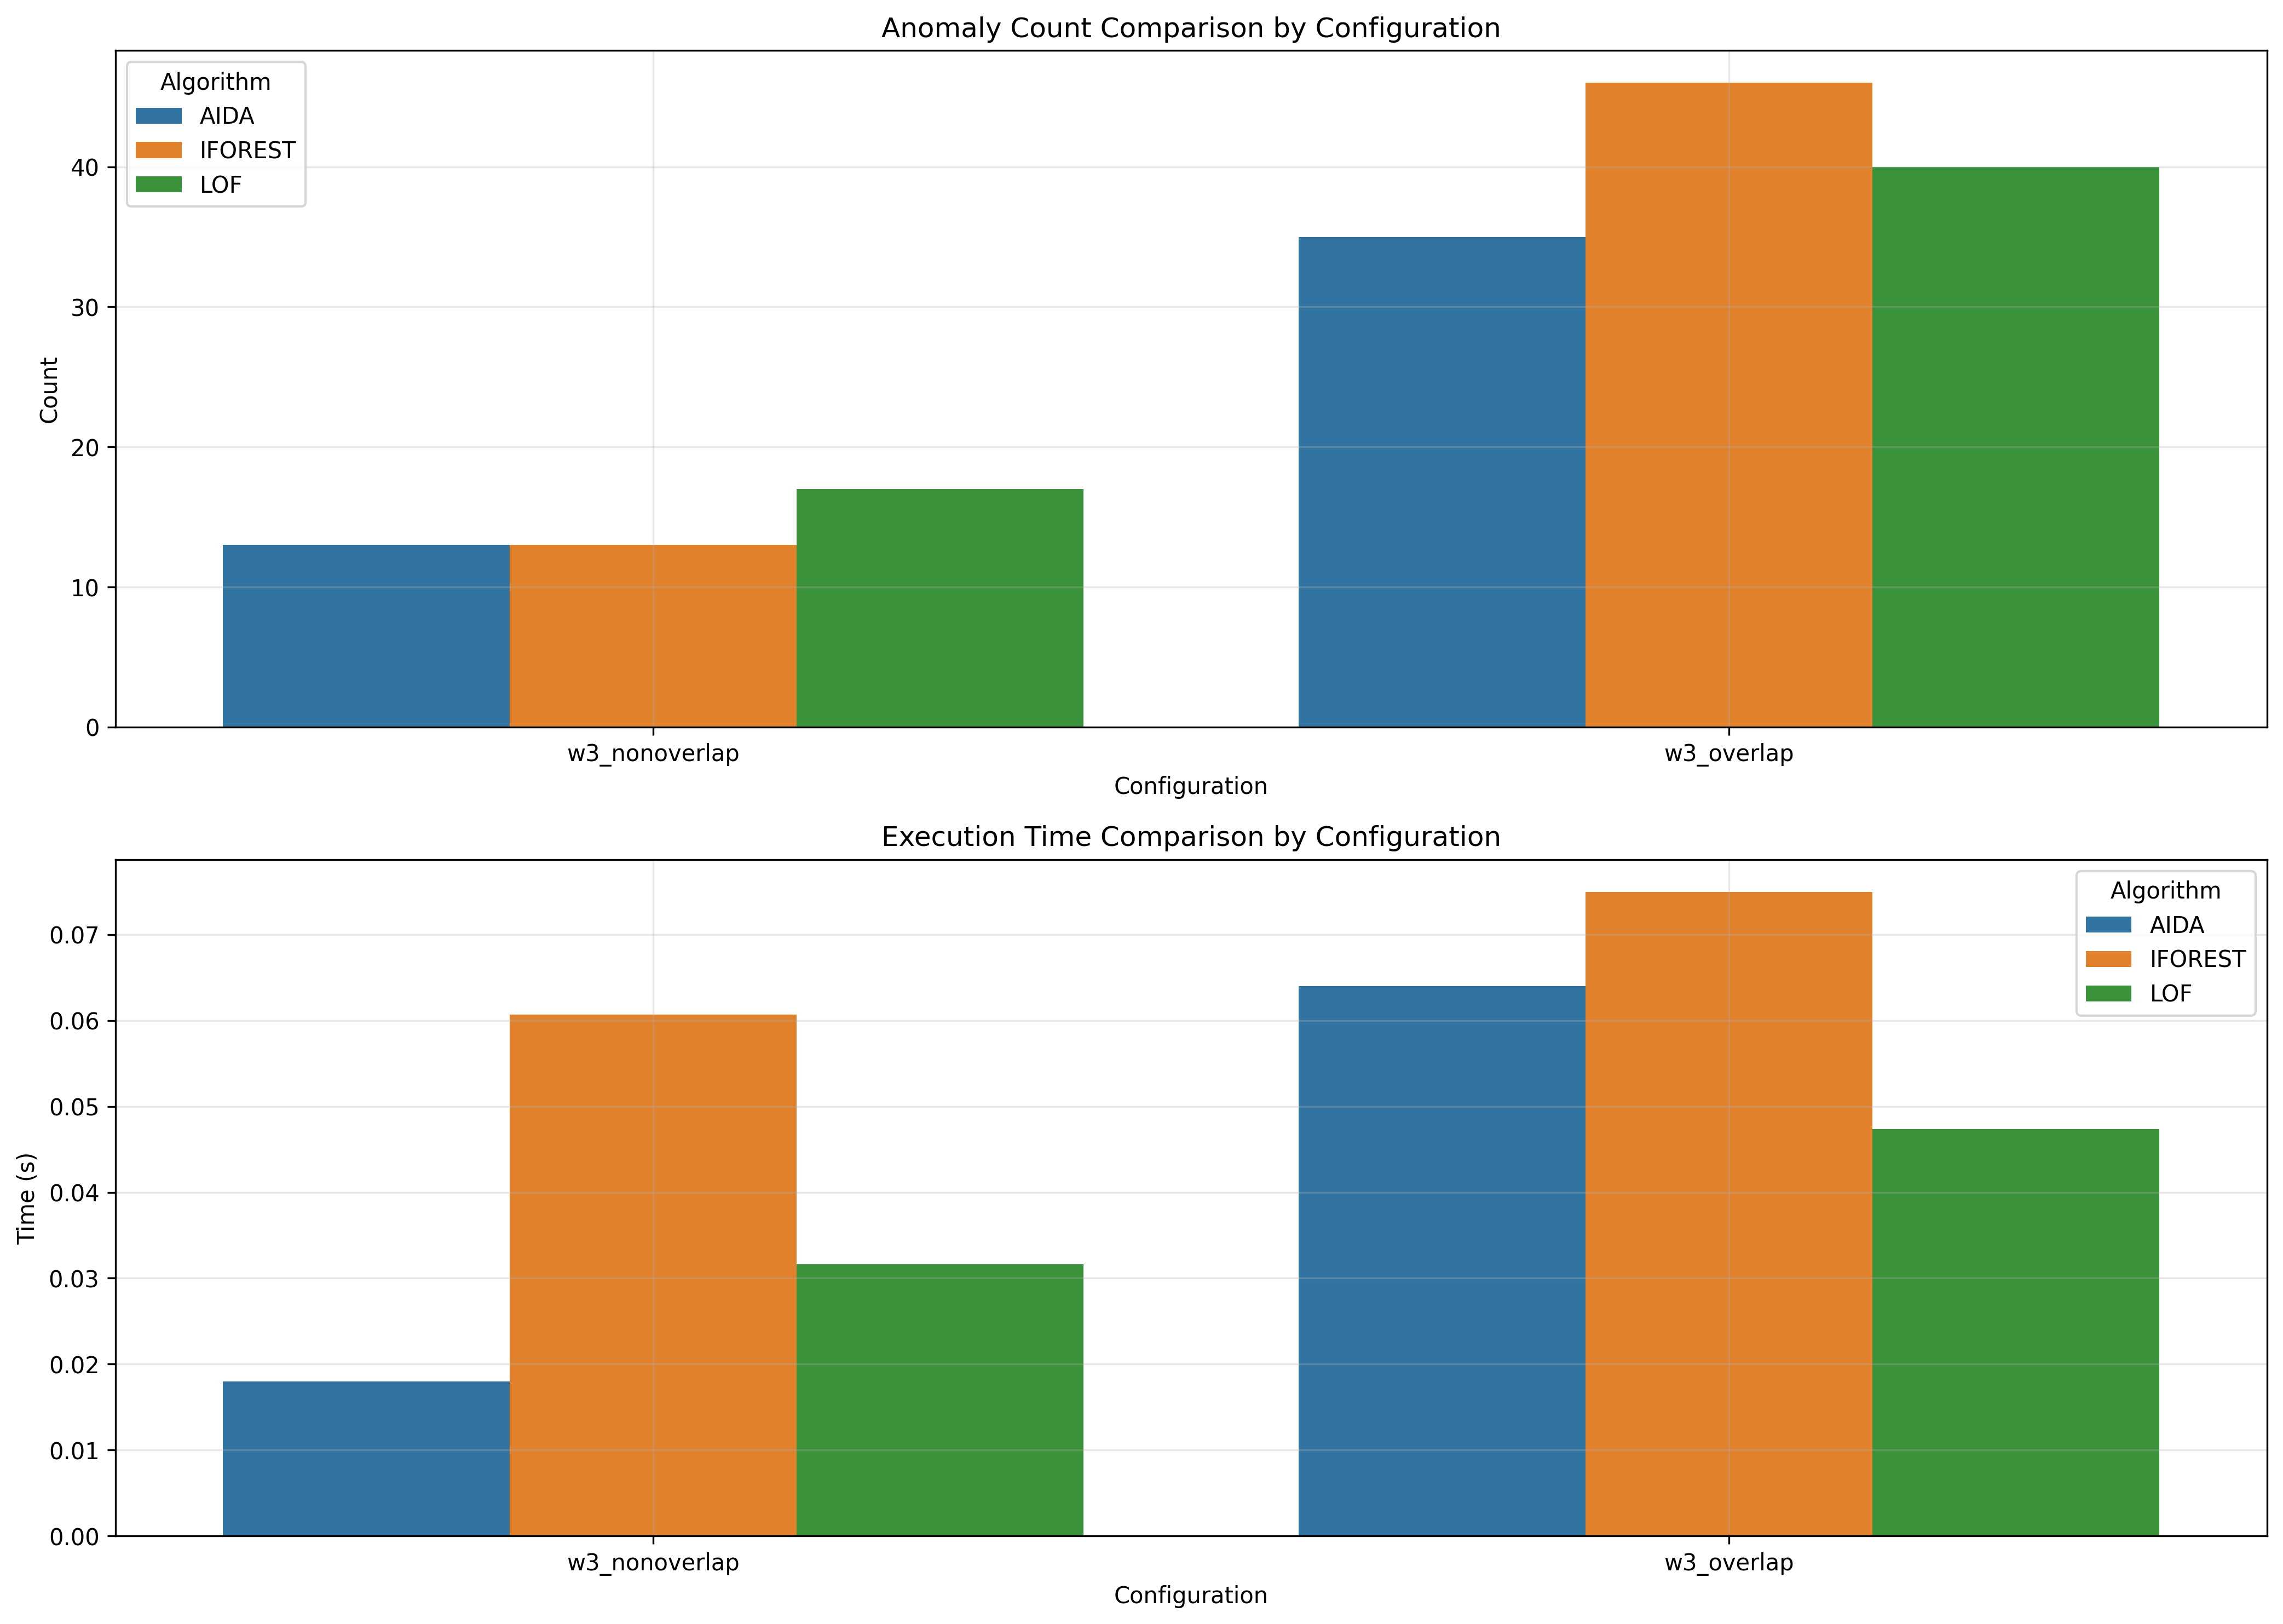

The table this chart was drawn from, first rows:
window_size, overlap_type, aida_count, iforest_count, lof_count, aida_time, iforest_time, lof_time
3, nonoverlap, 13, 13, 17, 0.018, 0.06067, 0.03161
3, overlap, 35, 46, 40, 0.064, 0.07498, 0.04733
